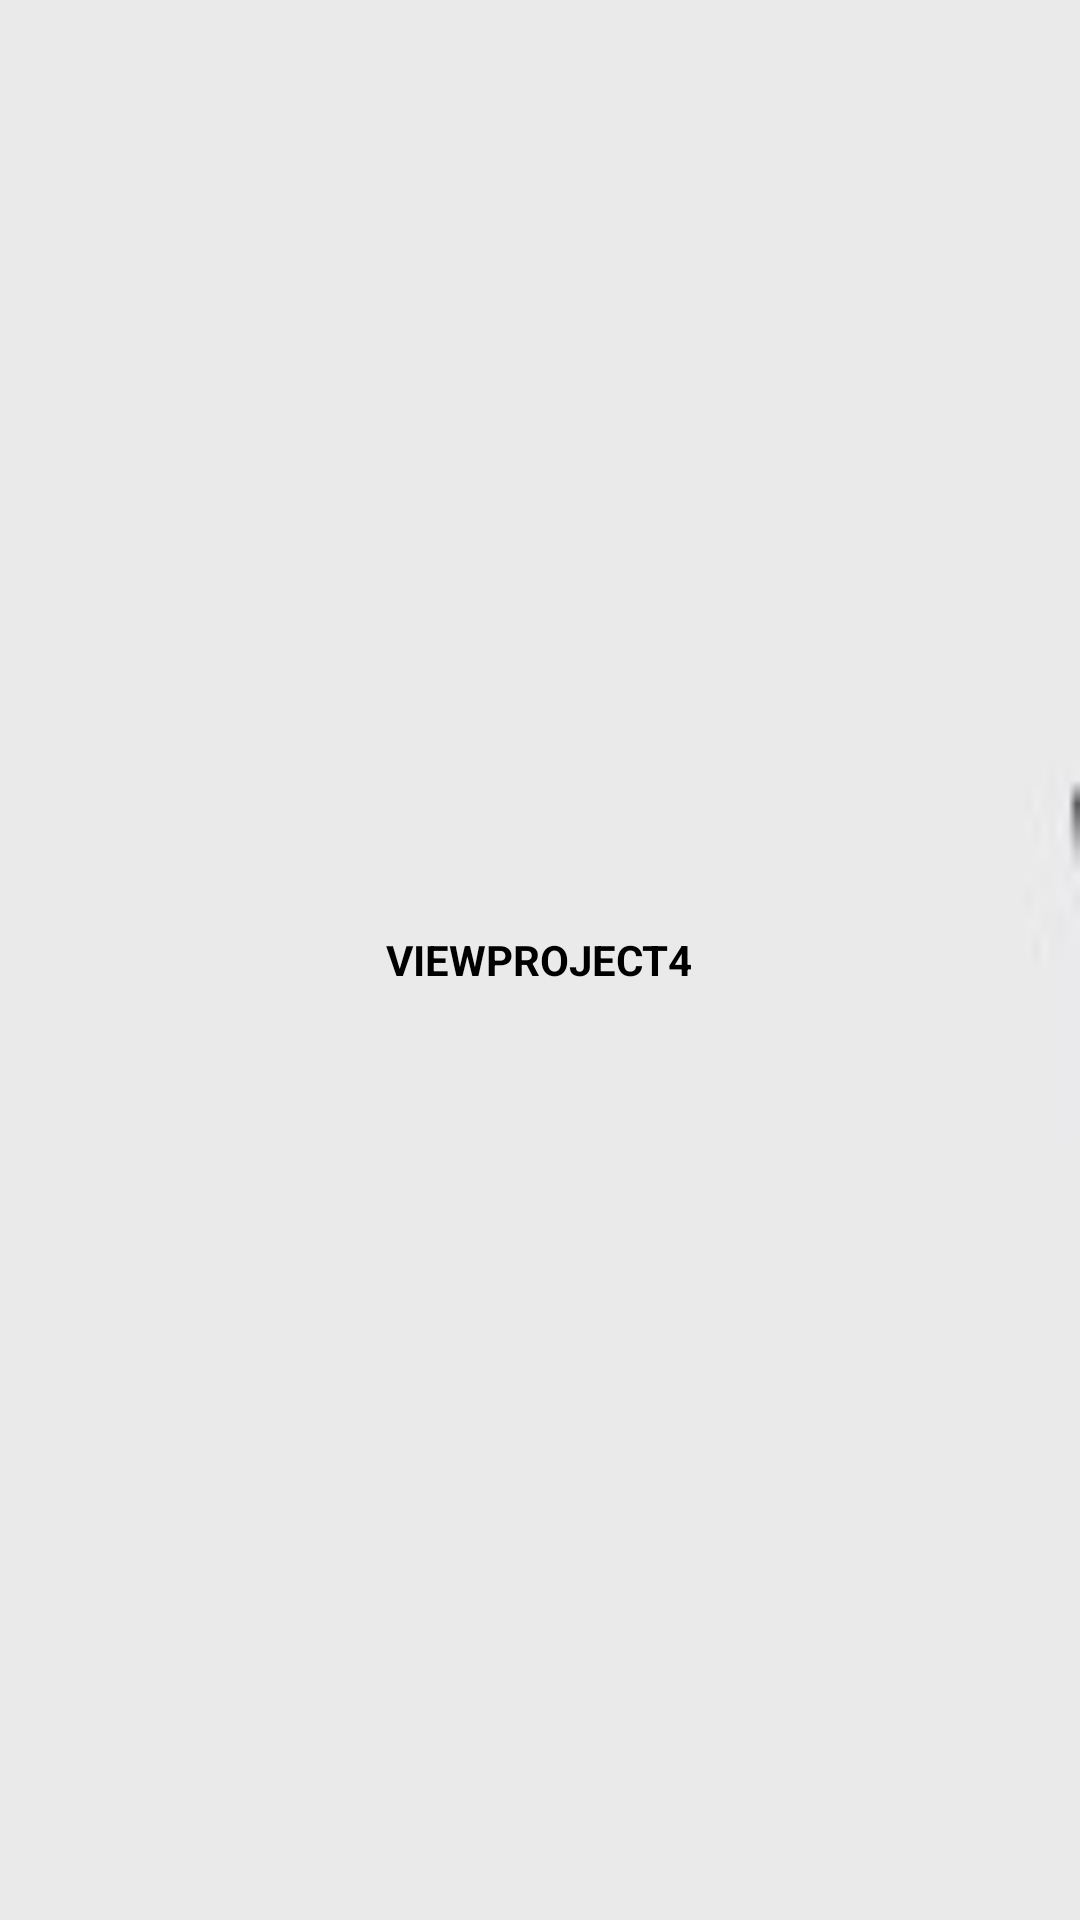

Write the Android layout XML for this screen, with the resource values it uses.
<!-- AndroidManifest.xml: application theme AppTheme -->
<!-- res/layout/custom_action_bar.xml -->
<?xml version="1.0" encoding="utf-8"?>
<RelativeLayout xmlns:android="http://schemas.android.com/apk/res/android"
    android:orientation="vertical"
    android:layout_width="wrap_content"
    android:layout_height="wrap_content"
    android:layout_gravity="center"
    android:background="@drawable/action_bar_bg">

    <TextView
        android:id="@+id/apptitle"
        android:layout_width="wrap_content"
        android:layout_height="wrap_content"
        android:layout_centerInParent="true"
        android:layout_gravity="center_horizontal|center_vertical"
        android:gravity="center_horizontal|center_vertical"
        android:textAllCaps="true"
        android:textStyle="bold"
        android:textColor="@color/abc_search_url_text_pressed"
        android:text="@string/app_name"/>

</RelativeLayout>
<!-- resources referenced by this layout -->
<resources>
  <!-- drawable action_bar_bg: png bitmap (drawable-hdpi, 438 bytes) -->
  <string name="app_name">ViewProject4</string>
  <style name="AppTheme" parent="Theme.AppCompat.Light.DarkActionBar">
          <item name="android:actionBarStyle">@style/MyActionBar</item>
      </style>
  <style name="MyActionBar" parent="@android:style/Widget.Holo.Light.ActionBar">
         
         <item name="android:displayOptions">homeAsUp|showHome</item>
          
      </style>
</resources>
